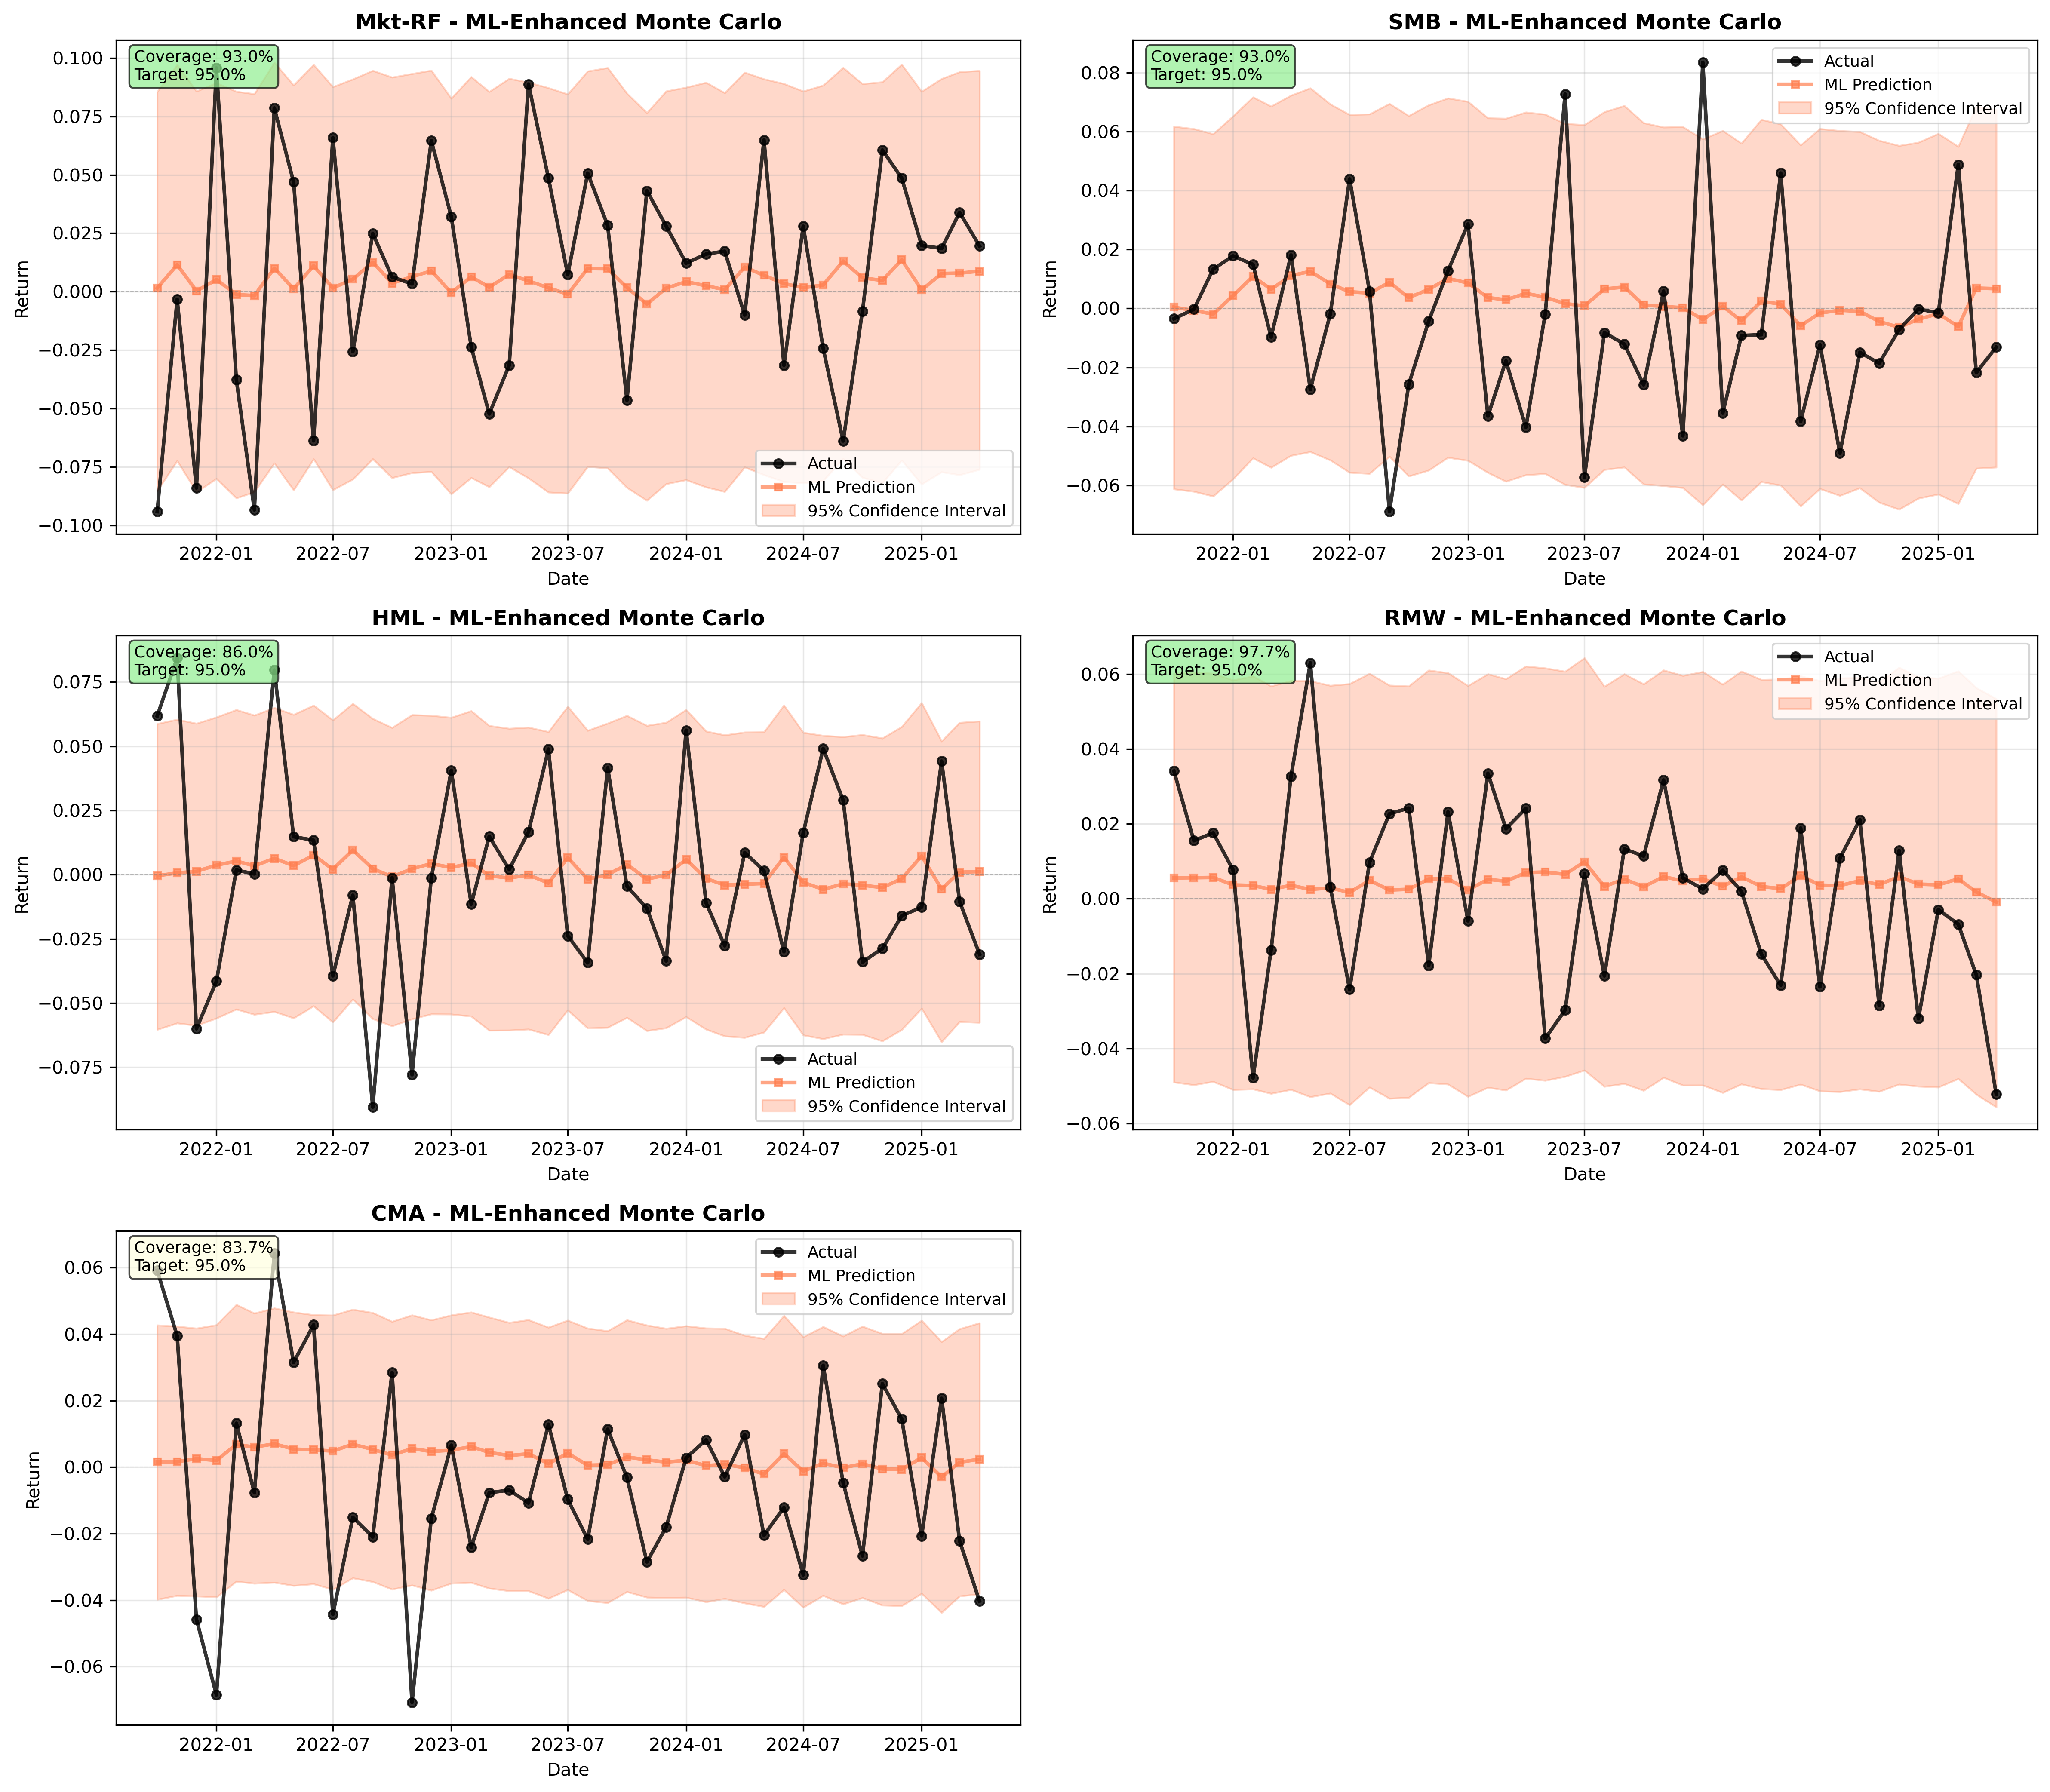

Source data for this figure (header and first rows):
Date, Mkt-RF_mean, Mkt-RF_lower, Mkt-RF_upper, SMB_mean, SMB_lower, SMB_upper, HML_mean, HML_lower, HML_upper, RMW_mean, RMW_lower, RMW_upper, CMA_mean, CMA_lower, CMA_upper
2021-10-01, 0.00108, -0.08525, 0.0855, 0.0006316, -0.06125, 0.06169, -0.0002021, -0.06032, 0.05874, 0.005486, -0.04896, 0.06013, 0.001906, -0.0398, 0.04271
2021-11-01, 0.01178, -0.07237, 0.09712, -0.0007273, -0.06207, 0.06089, 0.0006072, -0.0578, 0.06044, 0.00559, -0.04968, 0.0604, 0.001635, -0.03863, 0.04235
2021-12-01, 0.000138, -0.08571, 0.08573, -0.002414, -0.06368, 0.05914, 0.0007817, -0.05873, 0.05886, 0.005517, -0.0488, 0.06016, 0.002349, -0.0388, 0.04175
2022-01-01, 0.004854, -0.08, 0.08929, 0.004404, -0.05784, 0.06522, 0.003683, -0.05591, 0.0613, 0.003835, -0.05096, 0.05836, 0.001985, -0.03908, 0.04277
2022-02-01, -0.001528, -0.08832, 0.08563, 0.01077, -0.05075, 0.07164, 0.005372, -0.0524, 0.0642, 0.003526, -0.0508, 0.05944, 0.006795, -0.03438, 0.04888
2022-03-01, -0.0009438, -0.08571, 0.0846, 0.006485, -0.05394, 0.06853, 0.00312, -0.05444, 0.06205, 0.00212, -0.05199, 0.05677, 0.005865, -0.03496, 0.04628
2022-04-01, 0.01048, -0.07339, 0.09807, 0.01123, -0.04989, 0.07223, 0.005929, -0.05334, 0.065, 0.003212, -0.05094, 0.05817, 0.006883, -0.03467, 0.04783
2022-05-01, 0.001856, -0.08491, 0.08832, 0.0128, -0.04863, 0.0747, 0.003204, -0.05586, 0.06233, 0.001882, -0.05289, 0.05814, 0.005164, -0.03563, 0.04661
2022-06-01, 0.01105, -0.07161, 0.0971, 0.008318, -0.05146, 0.06925, 0.007341, -0.05115, 0.06592, 0.00278, -0.05193, 0.05692, 0.005063, -0.03513, 0.04579
2022-07-01, 0.001539, -0.08481, 0.08763, 0.00581, -0.05563, 0.06568, 0.002018, -0.05744, 0.06016, 0.001481, -0.05502, 0.05738, 0.004662, -0.03679, 0.04569
2022-08-01, 0.005008, -0.08026, 0.09091, 0.005296, -0.05601, 0.06586, 0.009065, -0.04851, 0.06661, 0.004584, -0.05031, 0.06012, 0.006641, -0.03335, 0.04743
2022-09-01, 0.01244, -0.07157, 0.09459, 0.009248, -0.05023, 0.0694, 0.002342, -0.05611, 0.06074, 0.001992, -0.0533, 0.05697, 0.005411, -0.03447, 0.04644
2022-10-01, 0.004416, -0.07962, 0.09172, 0.004092, -0.05689, 0.06532, -0.001325, -0.05893, 0.05723, 0.001843, -0.05304, 0.05675, 0.003309, -0.03674, 0.0438
2022-11-01, 0.006518, -0.07752, 0.09325, 0.006254, -0.05488, 0.06896, 0.002595, -0.05619, 0.06222, 0.005541, -0.04914, 0.06101, 0.005725, -0.0355, 0.04573
2022-12-01, 0.00875, -0.07702, 0.09466, 0.01013, -0.05056, 0.07128, 0.003914, -0.05429, 0.06195, 0.00537, -0.04951, 0.06029, 0.004594, -0.03707, 0.04423
2023-01-01, -0.0005692, -0.0866, 0.0827, 0.008561, -0.05159, 0.07013, 0.002908, -0.05434, 0.06118, 0.002227, -0.0528, 0.05685, 0.005131, -0.03495, 0.04572
2023-02-01, 0.006534, -0.07962, 0.09191, 0.0042, -0.05567, 0.06456, 0.004256, -0.05514, 0.06376, 0.005005, -0.05037, 0.06, 0.006217, -0.03471, 0.04661
2023-03-01, 0.001452, -0.08353, 0.08556, 0.002724, -0.05868, 0.06441, -0.000982, -0.06064, 0.058, 0.004431, -0.05111, 0.05868, 0.004345, -0.03644, 0.04507
2023-04-01, 0.008047, -0.07495, 0.0912, 0.005274, -0.05647, 0.06651, -0.001656, -0.0606, 0.05691, 0.00669, -0.04796, 0.06206, 0.003357, -0.03723, 0.04348
2023-05-01, 0.005098, -0.07977, 0.08954, 0.004071, -0.05603, 0.0658, -0.0004244, -0.06019, 0.05735, 0.006725, -0.0485, 0.06158, 0.003796, -0.03721, 0.04431
2023-06-01, 0.001107, -0.08582, 0.0872, 0.001407, -0.05975, 0.06262, -0.003511, -0.06235, 0.05564, 0.006897, -0.04745, 0.06068, 0.00106, -0.03948, 0.04205
2023-07-01, -0.0006861, -0.08627, 0.08448, 0.0009674, -0.06077, 0.06226, 0.006329, -0.05274, 0.06549, 0.009673, -0.04577, 0.0643, 0.004026, -0.03688, 0.04416
2023-08-01, 0.01017, -0.07485, 0.09433, 0.006732, -0.05468, 0.06663, -0.001863, -0.05978, 0.05612, 0.00342, -0.0501, 0.05666, 0.000437, -0.04019, 0.04177
2023-09-01, 0.0101, -0.07551, 0.0958, 0.007335, -0.05385, 0.06872, -0.000415, -0.05952, 0.05893, 0.005008, -0.04935, 0.06001, 0.0004751, -0.04081, 0.04097
2023-10-01, 0.000971, -0.08385, 0.08484, 0.001081, -0.0596, 0.0629, 0.004063, -0.05566, 0.06193, 0.003405, -0.05119, 0.05731, 0.003099, -0.03748, 0.04425
2023-11-01, -0.005085, -0.08934, 0.0765, 0.0004307, -0.06014, 0.06143, -0.001652, -0.06078, 0.05804, 0.005837, -0.04771, 0.06103, 0.002155, -0.03915, 0.0427
2023-12-01, 0.001373, -0.08223, 0.08579, 0.0002102, -0.06081, 0.06156, 7.157833442445849e-05, -0.0597, 0.05927, 0.004785, -0.04978, 0.05957, 0.001653, -0.03927, 0.0417
2024-01-01, 0.003911, -0.08053, 0.0874, -0.003929, -0.06668, 0.05739, 0.0053, -0.05535, 0.0642, 0.005329, -0.04977, 0.0606, 0.001747, -0.03917, 0.04247
2024-02-01, 0.002579, -0.08363, 0.08949, 0.0006311, -0.05961, 0.06025, -0.001546, -0.06022, 0.05584, 0.002854, -0.05175, 0.05722, 0.0004418, -0.04053, 0.0418
2024-03-01, 0.0001563, -0.08558, 0.08503, -0.00433, -0.06504, 0.05597, -0.004656, -0.06287, 0.05434, 0.006114, -0.04947, 0.06073, 0.000644, -0.03954, 0.04169
2024-04-01, 0.0105, -0.07508, 0.09382, 0.003026, -0.0588, 0.06403, -0.003586, -0.06344, 0.05546, 0.003655, -0.05074, 0.05849, -0.0004177, -0.0409, 0.03963
2024-05-01, 0.006401, -0.07837, 0.09099, 0.0007992, -0.05999, 0.06249, -0.003019, -0.06137, 0.05554, 0.003376, -0.05099, 0.05861, -0.001914, -0.04195, 0.03866
2024-06-01, 0.004684, -0.08135, 0.08897, -0.005931, -0.06707, 0.05536, 0.006689, -0.05187, 0.06596, 0.006019, -0.04954, 0.05945, 0.004254, -0.03686, 0.04555
2024-07-01, 0.001631, -0.08185, 0.08573, -0.0009573, -0.06116, 0.06092, -0.00309, -0.06248, 0.05534, 0.00329, -0.05134, 0.05816, -0.001054, -0.04218, 0.03917
2024-08-01, 0.002692, -0.08089, 0.0883, -0.0009842, -0.06348, 0.06023, -0.00556, -0.06394, 0.05415, 0.003412, -0.05151, 0.05887, 0.001144, -0.03861, 0.04224
2024-09-01, 0.013, -0.07143, 0.09585, -0.0004866, -0.06089, 0.05991, -0.003891, -0.06219, 0.05366, 0.004577, -0.05081, 0.05905, -0.0005207, -0.0412, 0.03938
2024-10-01, 0.006137, -0.0795, 0.08891, -0.004665, -0.06578, 0.05692, -0.004044, -0.06226, 0.05447, 0.00356, -0.05144, 0.05772, 0.001019, -0.03929, 0.04235
2024-11-01, 0.004637, -0.08184, 0.08973, -0.006352, -0.06816, 0.05518, -0.005196, -0.06481, 0.05313, 0.00578, -0.04953, 0.06174, -0.0005124, -0.04152, 0.04016
2024-12-01, 0.01393, -0.07214, 0.09723, -0.003767, -0.06441, 0.05628, -0.001774, -0.06038, 0.05758, 0.004111, -0.05007, 0.05922, -0.0007318, -0.04173, 0.04009
2025-01-01, 0.0006929, -0.08239, 0.08561, -0.001947, -0.06302, 0.05925, 0.007095, -0.05208, 0.06691, 0.003596, -0.0503, 0.05881, 0.003119, -0.03801, 0.04412
2025-02-01, 0.008059, -0.07713, 0.0911, -0.006016, -0.06625, 0.05487, -0.006054, -0.06515, 0.05197, 0.005555, -0.04803, 0.06077, -0.003326, -0.04374, 0.03772
2025-03-01, 0.007433, -0.07839, 0.094, 0.006854, -0.05424, 0.06846, 0.0005045, -0.05728, 0.05921, 0.001797, -0.05221, 0.05629, 0.001444, -0.03881, 0.04159
2025-04-01, 0.00844, -0.07607, 0.09457, 0.006884, -0.05387, 0.06731, 0.001518, -0.05758, 0.05975, -0.0007347, -0.0556, 0.05337, 0.002548, -0.03812, 0.04337
